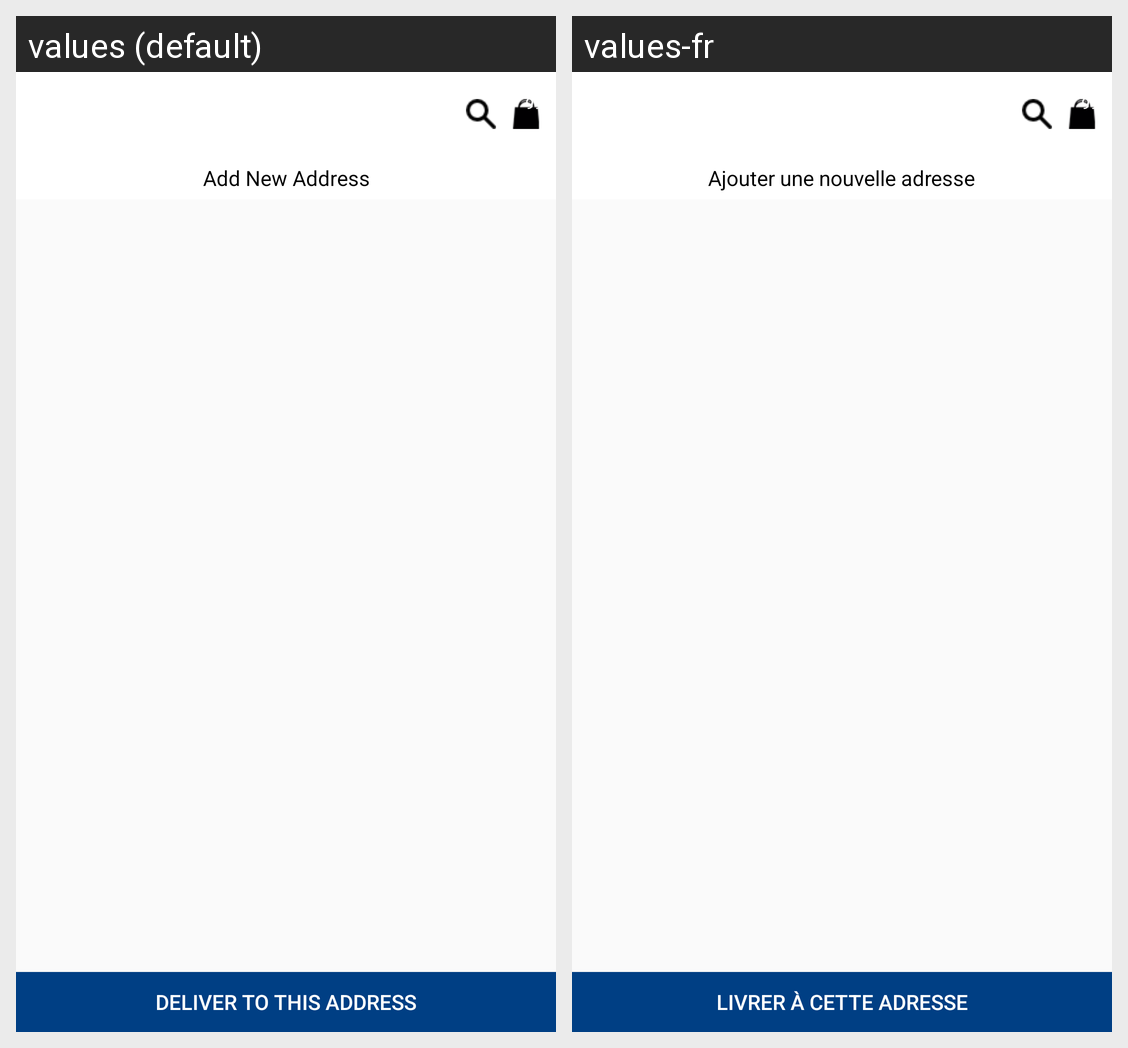

This grid shows one Android layout under two languages. Give, for every string resource on the screen, its name, the default text and each shown locale's text.
Android screen res/layout/activity_all_address.xml rendered under 2 locales, left to right: values (default), values-fr. Device: Nexus 5 (rendered at 1080×1920; each locale shown at half size, 540×960, under a caption strip naming it); theme Theme.AppCompat.Light.NoActionBar.FullScreen.
Strings drawn on this screen, with the default value and each locale's value (text and hints the layout hard-codes, and strings that could not be matched under every locale, appear in the picture but are not listed):

add_new_address
  values: Add New Address
  values-fr: Ajouter une nouvelle adresse

deliver_to_this_address
  values: Deliver to this Address
  values-fr: Livrer à cette adresse
